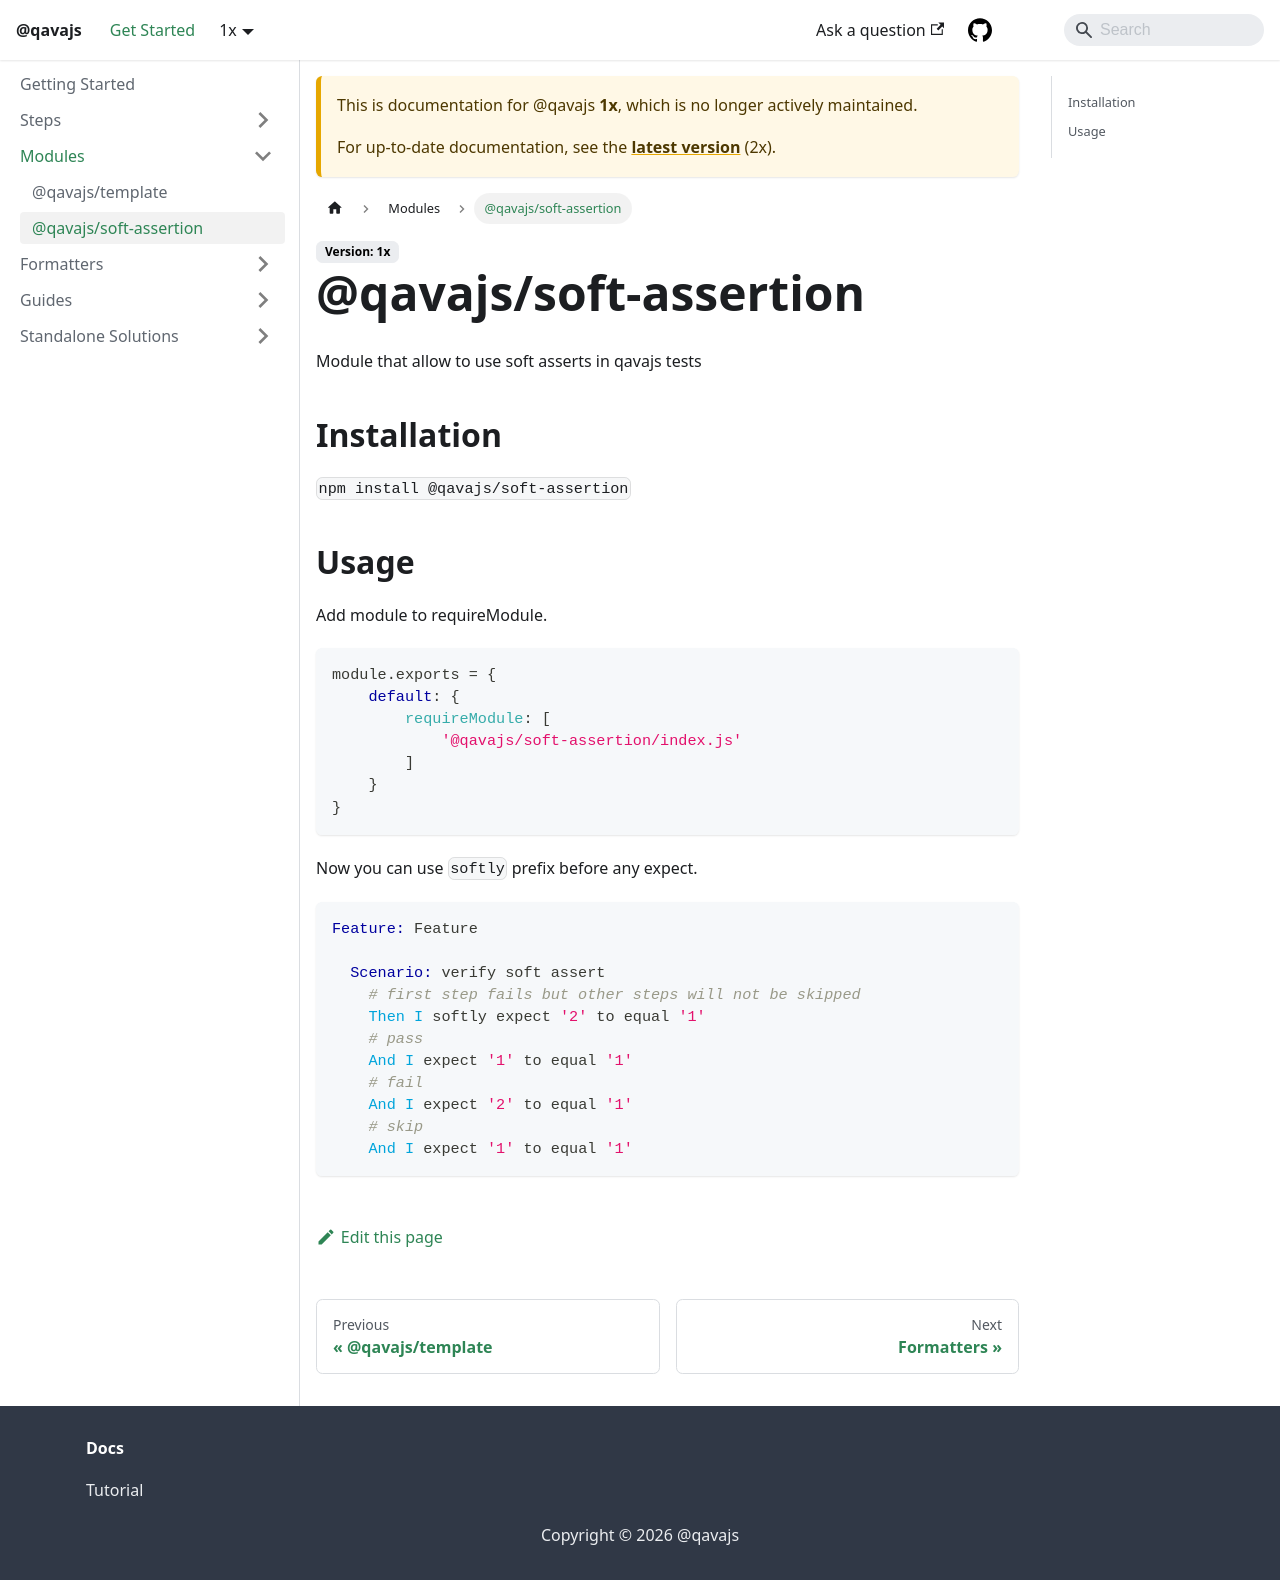

repository: qavajs/qavajs.github.io · page: docs/1x/Modules/soft-assertion/index.html · generator: docusaurus

---
sidebar_position: 2
---

# @qavajs/soft-assertion
Module that allow to use soft asserts in qavajs tests

## Installation
`npm install @qavajs/soft-assertion`

## Usage

Add module to requireModule.
```javascript
module.exports = {
    default: {
        requireModule: [
            '@qavajs/soft-assertion/index.js'
        ]
    }
}
```

Now you can use `softly` prefix before any expect.
```gherkin
Feature: Feature

  Scenario: verify soft assert
    # first step fails but other steps will not be skipped
    Then I softly expect '2' to equal '1'
    # pass
    And I expect '1' to equal '1'
    # fail
    And I expect '2' to equal '1'
    # skip
    And I expect '1' to equal '1'
```
